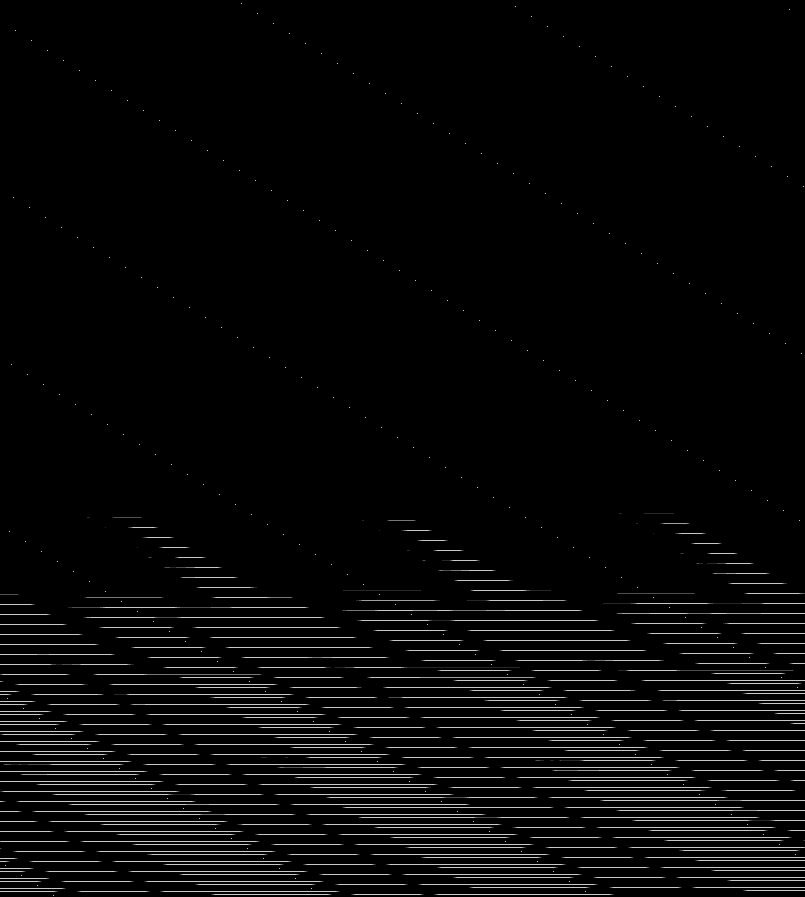

The table this chart was drawn from, first rows:
base	0x30092000000
origin	0x390020
stride	403
width	805
height	897
nibble	0	691255
nibble	1	1060
nibble	2	1053
nibble	3	1051
nibble	4	1063
nibble	5	26603
